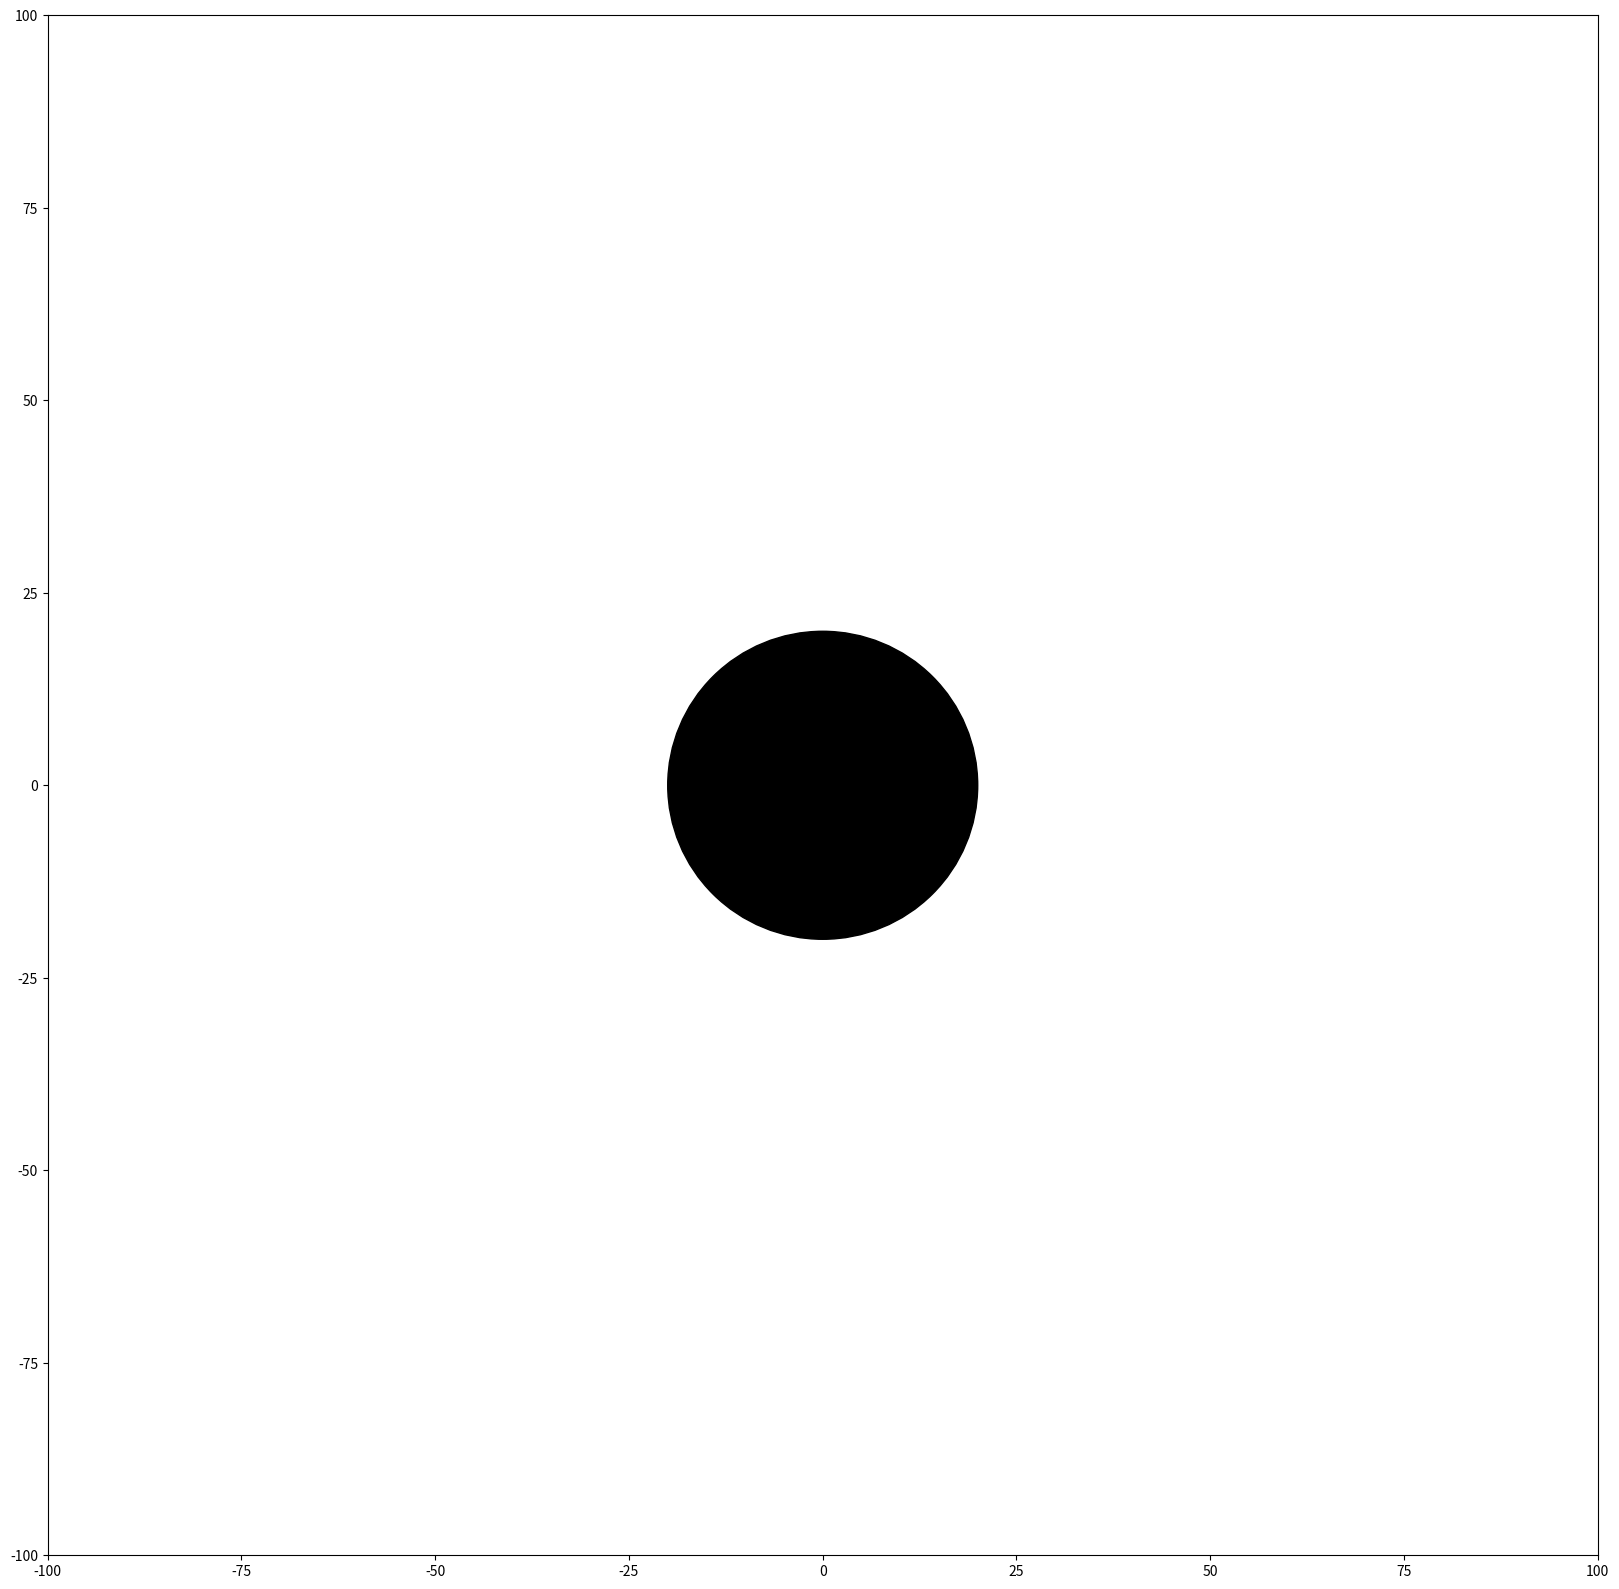

Here is the Python script that generated this plot: (Note: this script raises an exception after producing the figure.)
# -*- coding: utf-8 -*-
"""
University of Michigan HW 1 


Created on Wed Jan 21 10:46:29 2026

[redacted]
"""

import numpy as np 
import matplotlib.pyplot as plt
import scipy as sp 
import random
from matplotlib.patches import Circle
import math


class particle:
    def __init__(self, color: str, dir_color: str, velocity_x: int,velocity_y: int, direction: int, collisions: list, x: int, y:int):
       self.color = color
       self.velocity_x = velocity_x
       self.velocity_y = velocity_y
       self.direction = direction
       self.collisions = [collisions]
       self.x = x
       self.y = y
       self.dir_color = dir_color
       
       
    def display(self):
        print("color = " + self.color, 
              "direction color = " + self.dir_color,
              "x velocity = " + str(self.velocity_x),
              "y velocity = " +str(self.velocity_y),
              "direction = " +str(self.direction),
              "collisions = " +str(self.collisions),
              "x = " + str(self.x),
              "y = " + str(self.y))
        
    def report(self):
        if len(self.collisions) >= 1:
            for event in self.collisions:
                if event > 0:
                    print(event)
           
        
    def plot(self):
        plt.plot(self.x,self.y,self.color)
        plt.annotate('',
                     xy=(self.x + self.velocity_x, self.y + self.velocity_y),
                     xytext=(self.x,self.y),
                     arrowprops = dict(
                         facecolor = self.dir_color,
                         shrink = 0.005,
                         width = 2,
                         headwidth = 7
                         ))
        
    def move(self):
        x = self.x + self.velocity_x
        y = self.y + self.velocity_y
        if x > 100:
            self.x = -100+(-100 + x)
        elif x < -100:
            self.x = x + 200
        else:
            self.x = x 
        if y > 100:
            self.y = -100+(-100 + y)
        elif y < -100:
            self.y = y + 200
        else:
            self.y = y
            
    def collision_detection(self):
        pos = math.sqrt((self.x + self.velocity_x)**2 + (self.y + self.velocity_y)**2)
        if pos <= circ_r:
            print("collision imminent")
            return('colided')
        
    def change(self):
        self.color = "ro"
        self.dir_color = "red"
    
    
    
    def colide_move(self):
        a = (self.velocity_x**2) + (self.velocity_y**2)
        b = 2*((self.velocity_x*self.x) + (self.velocity_y*self.y))
        c = (self.x**2)+(self.y**2)-(circ_r**2)
        p = [a,b,c]
        collision_time = 0
        if np.roots(p)[0] > np.roots(p)[1]:
            collision_time = np.roots(p)[1] 
        else:
            collision_time = np.roots(p)[0]
        col_x = self.x + (collision_time*self.velocity_x)
        col_y = self.y + (collision_time*self.velocity_y)
        ax.plot(col_x,col_y, "go")
        
        # find the normal line  
        norm_line_y=[]
        norm_line_x=[]
        for x in range(-100,100):
            norm_line_x.append(x)
            y= (col_y/col_x)*x
            norm_line_y.append(y)
        #ax.plot(norm_line_x,norm_line_y)
        
        
        #find the tangent 
        m1 = (col_y/col_x)
        m = -(1/m1)
        tan_line_x = []
        tan_line_y = []
        for x in range(-100,100):
            tan_line_x.append(x)
            b = -(m*col_x)+col_y
            y = m*x + b
            tan_line_y.append(y)
        #ax.plot(tan_line_x,tan_line_y)
        
      
       
        
        #calculate distance to collision
        dist_x = (self.x - col_x)
        dist_y = (self.y - col_y)
        distance_to_collision = math.sqrt(dist_x**2 + dist_y**2)
        
        col_pos_array = np.array([col_x,col_y])
        
        col_vec = np.array([col_x, col_y])
        unit_notmal_vector = col_vec/np.linalg.norm(col_vec, ord=2)
        velocity_array = np.array([self.velocity_x,self.velocity_y])
        v_new = velocity_array-2*(np.dot(velocity_array,unit_notmal_vector))*unit_notmal_vector
        new_pos = (1-collision_time)*v_new + col_pos_array
        
        self.velocity_x = v_new[0]
        self.velocity_y = v_new[1]
        self.x = new_pos[0]
        self.y = new_pos[1]
        
       
        
        
        
        
        
    def record_collision_event(self):
        a = (self.velocity_x**2) + (self.velocity_y**2)
        b = 2*((self.velocity_x*self.x) + (self.velocity_y*self.y))
        c = (self.x**2)+(self.y**2)-circ_r**2
        p = [a,b,c]
        if np.roots(p)[0] > np.roots(p)[1]:
            self.collisions.append(time_stamp + np.roots(p)[1]+1)
            return(np.roots(p)[1])
        else:
            self.collisions.append(time_stamp + np.roots(p)[0]+1)
            return(np.roots(p)[0])
        
    
            

# set up the plane and place some particles in it and intilize a particle list

d2r = np.pi/180
circ_r = 20
partickles = []

n = 20                                 ############# DEFINE PARTICLE NUMBER 
for x in range(n):
    color = "bo"
    dir_color = "blue"
    velocity_x = random.randint(-10,10)
    velocity_y = random.randint(-10,10)
    direction = random.randint(0,360)
    collisions = 0
    x = random.randint(-99,99)
    y = random.randint(-99,99)
    partickles.append(particle(color,dir_color,velocity_x,velocity_y,direction,collisions,x,y))




x = True
time_stamp = 0

while x == True:
    fig, ax = plt.subplots(figsize = (20,20))
    circle = Circle((0,0), radius=circ_r, edgecolor='black', facecolor='black')
    ax.set_xlim(-100, 100)
    ax.set_ylim(-100, 100)
    ax.add_artist(circle)

    

    
   
    inp = input("time step: " + str(time_stamp))
    
    if inp != str(1):
        
        for particles in partickles:
            particles.plot()
            if particles.collision_detection() == "colided":
                particles.record_collision_event()
                particles.change()
                particles.colide_move()
              
                
            else: 
                particles.move()
            
        plt.show()
        time_stamp += 1
            
            
    elif inp == str(1):
        for particles in partickles:
            particles.report()
        x =  False
         








'''
 newx = (dist_x * np.cos(p)) + (dist_y * np.sin(p))
 newy = (-1*dist_x*np.sin(p)) + (dist_y * np.cos(p))
 #theta = math.atan(newy/newx)
 #theta_deg = theta/d2r
 #print("x:" + str(dist_x), "y:" + str(dist_y), "H:" + str(distance_to_collision),"theta:" + str(theta_deg))
 #print('Self x: %.2f  Self y: %.2f \nColl x: %.2f Col y: %.2f'%(self.x,self.y,col_x,col_y))
 #print('delta x: %.3f delta y %.3f \n H: %.3f \n theta: %.3f'%(dist_x,dist_y,distance_to_collision,theta_deg))
 r = np.sqrt(self.velocity_x**2 + self.velocity_y**2) - distance_to_collision
 #x3p = r*np.sin(-theta)
 #y3p = r*np.cos(-theta)

 x3p = -1*newx
 y3p = newy
 x3 = col_x + x3p*np.cos(p)-y3p*np.sin(p)
 y3 = col_y + x3p*np.sin(p) + y3p * np.cos(p)
 
 print(x3,y3,r)
 
 self.x = x3
 self.y = y3 
 '''





